Photos from the image-classification dataset "corrections" in the GitHub repository armaanpatelofficial/AI-Smart-Waste-Management. Its 2 classes are: hazardous, recyclable.

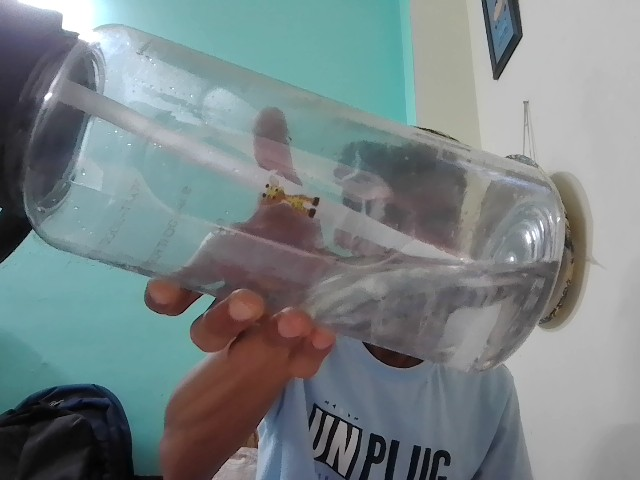
Label: recyclable

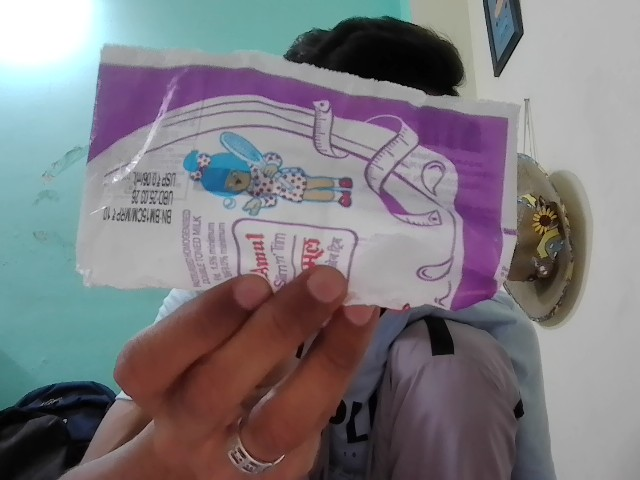
Label: recyclable

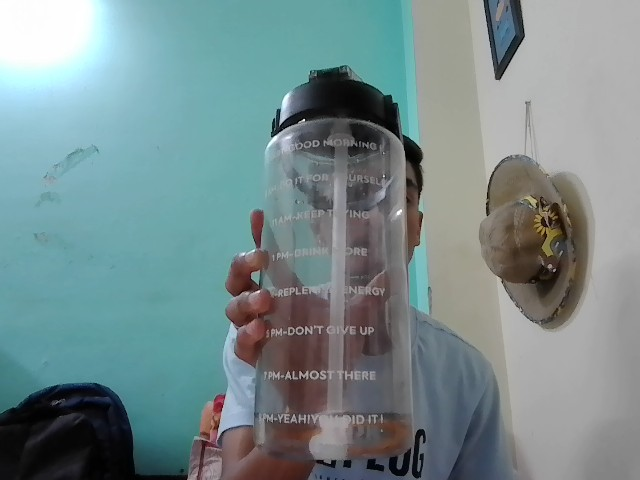
Label: recyclable

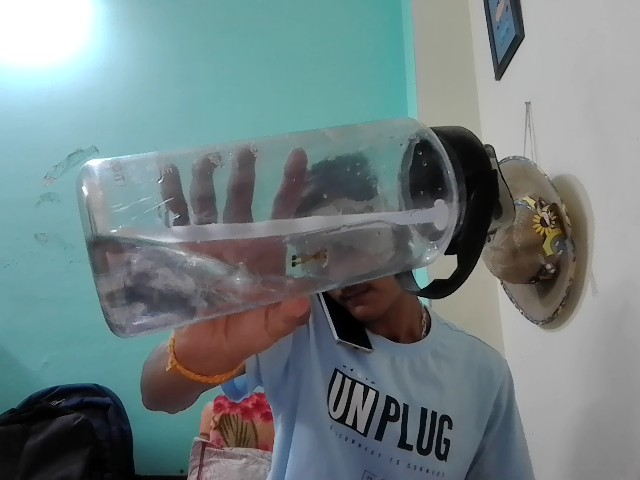
Label: recyclable
